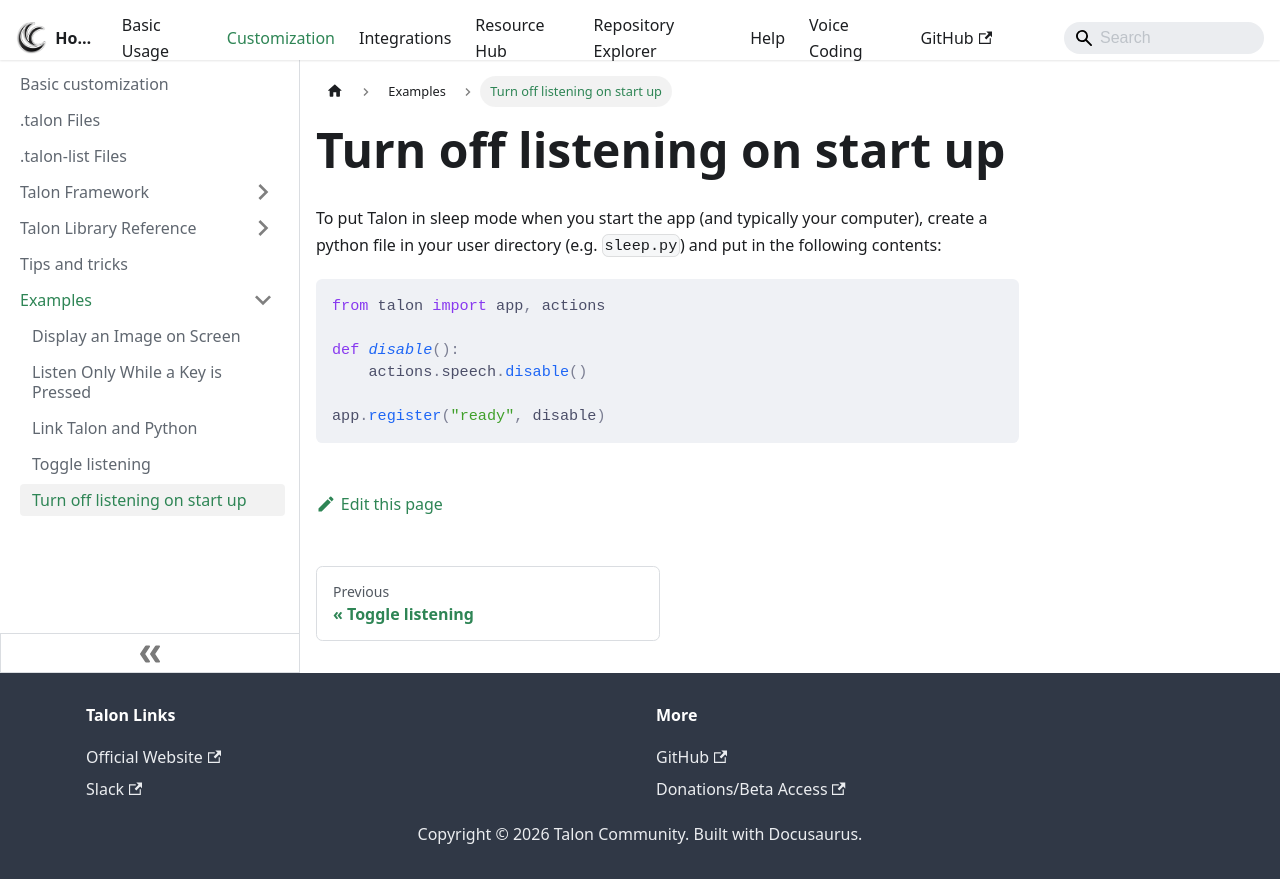

repository: TalonCommunity/Wiki · page: Customization/Examples/turn_off_listening/index.html · generator: docusaurus

# Turn off listening on start up

To put Talon in sleep mode when you start the app (and typically your computer), create a python file in your user directory (e.g. `sleep.py`) and put in the following contents:

```python
from talon import app, actions

def disable():
    actions.speech.disable()

app.register("ready", disable)
```
